2-way image classification set "KMC_LiverGrading" from GitHub (RahulVishal/NITK-liver-cancer-detection); label vocabulary: grade 0, grade 1.

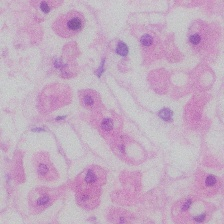
Label: grade 0

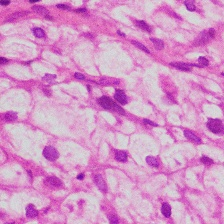
Label: grade 1

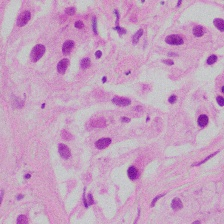
Label: grade 1

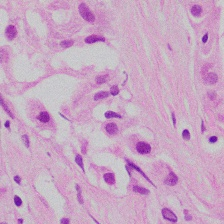
Label: grade 1

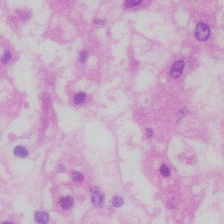
Label: grade 0

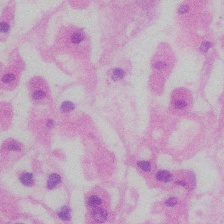
Label: grade 0
